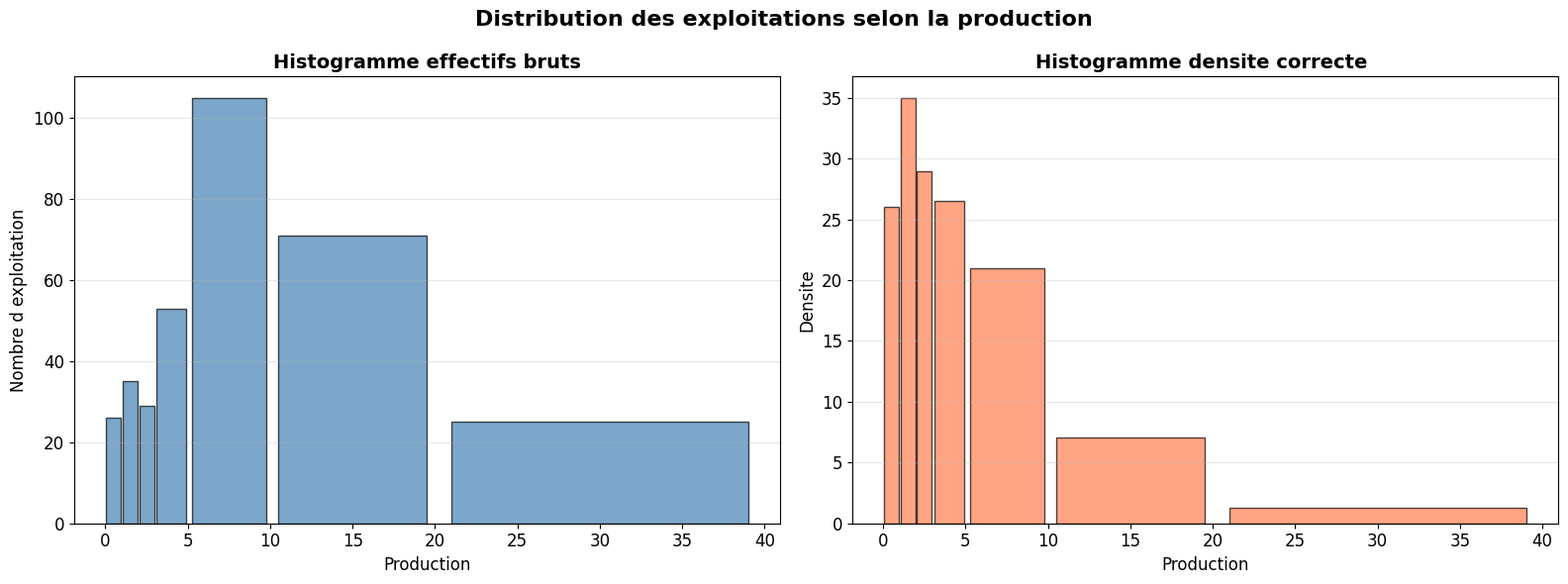
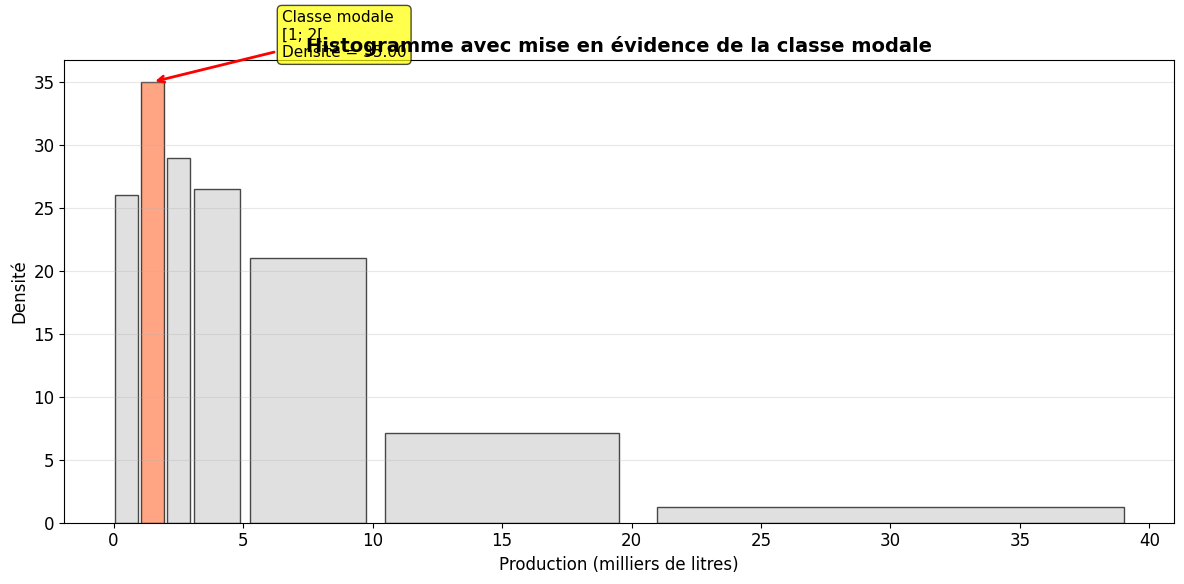
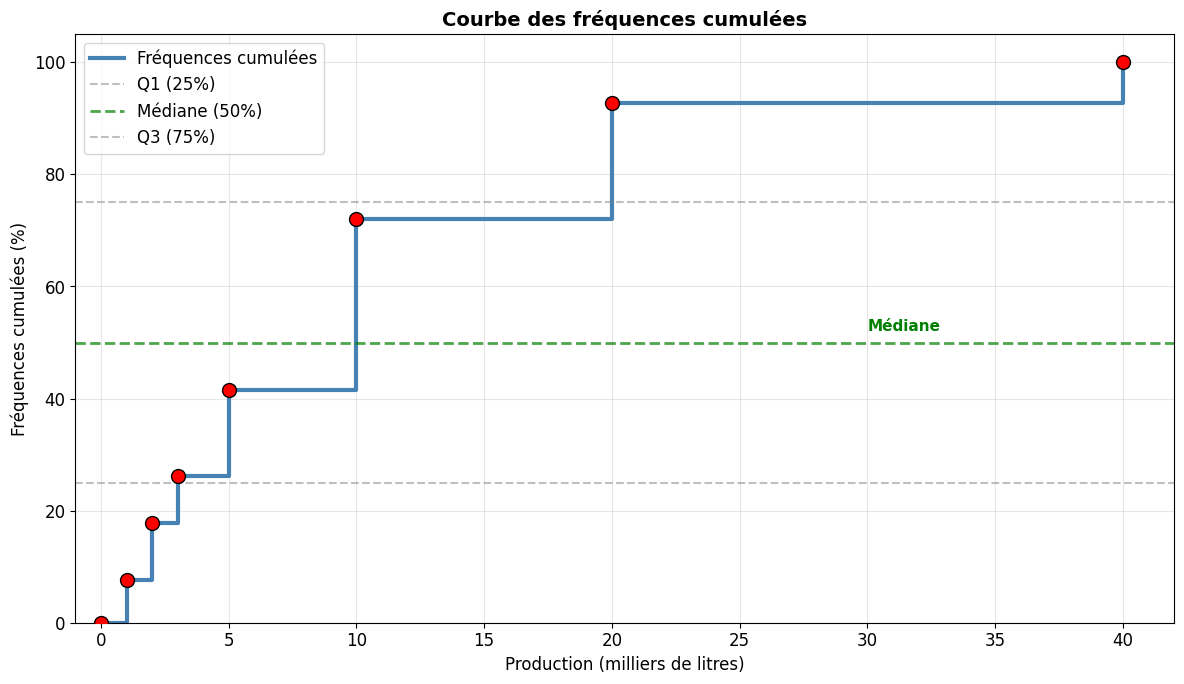
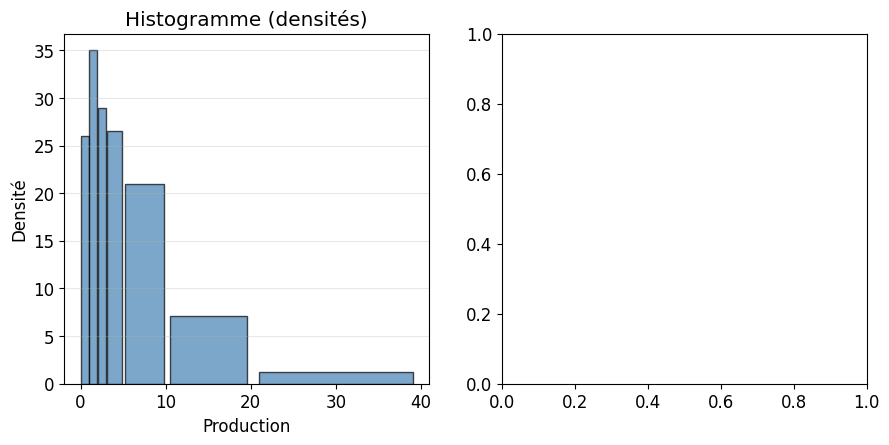

Generate these figures, in order, with matplotlib: (Note: this script raises an exception after producing the figures.)
# -*- coding: utf-8 -*-
"""Untitled17.ipynb

Automatically generated by Colab.

Original file is located at
    https://colab.research.google.com/drive/1g7G5lmiP5nvCl-tLEYFzJd-T_aeyx0EX
"""

import pandas as pd
import numpy as np
import matplotlib.pyplot as plt
import seaborn as sns
from scipy import stats

plt.style.use('default')
sns.set_palette('husl')
plt.rcParams['figure.figsize'] = (14, 8)
plt.rcParams['font.size'] = 12

data = {
    'borne_inf' : [0,1,2,3,5,10,20],
    'borne_sup' : [1,2,3,5,10,20,40],
    'effectif' : [26, 35, 29, 53, 105, 71, 25]
}
df = pd.DataFrame(data)

df['centre'] = (df['borne_inf'] + df['borne_sup']) / 2
df['amplitude'] = df['borne_sup'] - df['borne_inf']
df['densite'] = df['effectif'] / df['amplitude']
df['freq_rel'] = df['effectif'] / df['effectif'].sum() * 100

print("-"*60)
print("Donnes des Exploitations laitieres")
print("-" *60)
print(df.to_string(index=False))
print(f"Nombre total des exploitation: {df['effectif'].sum()}")

#tracé Histogramme
def tracer_histogramme(df):
  fig, (ax1, ax2) = plt.subplots(1, 2, figsize=(16, 6))
  ax1.bar(df['centre'], df['effectif'],
      width = df['amplitude'] * 0.9,
      edgecolor= 'black'       ,
      color= 'steelblue',
      alpha=0.7
  )
  ax1.set_xlabel('Production', fontsize=12)
  ax1.set_ylabel('Nombre d exploitation', fontsize=12)
  ax1.set_title('Histogramme effectifs bruts', fontsize=14, fontweight='bold')
  ax1.grid(True, alpha=0.3, axis='y')

  largeurs = df['amplitude'].values
  hauteurs = df['densite'].values

  ax2.bar(df['centre'], hauteurs, width=largeurs * 0.9, edgecolor='black', color='coral', alpha=0.7 )

  ax2.set_xlabel('Production', fontsize=12)
  ax2.set_ylabel('Densite', fontsize=12)
  ax2.set_title('Histogramme densite correcte ', fontsize=14, fontweight='bold')
  ax2.grid(True, alpha=0.3, axis='y')

  plt.suptitle('Distribution des exploitations selon la production', fontsize=16, fontweight='bold')
  plt.tight_layout()
  plt.show()
  return

tracer_histogramme(df)

#classe Modale
def determiner_classe_modale(df):
  idx_modale = df['densite'].idxmax()
  classe_modale = df.loc[idx_modale]
  print("-"*60)
  print("Classe Modale")
  print("-" *60)
  print(f"Classe : [{classe_modale['borne_inf']}; {classe_modale['borne_sup']}[")
  print(f"Effectif : {classe_modale['effectif']} exploitations")
  print(f"Amplitude : {classe_modale['amplitude']}")
  print(f"Densité : {classe_modale['densite']:.2f} expl./unité")

  idx_max_effectif = df['effectif'].idxmax()
  if idx_modale != idx_max_effectif:
    print(f"Classe avec plus grand effectif : [{df.loc[idx_max_effectif, 'borne_inf']}; "
              f"{df.loc[idx_max_effectif, 'borne_sup']}[ (effectif = {df.loc[idx_max_effectif, 'effectif']})")


  return classe_modale
classe_modale = determiner_classe_modale(df)

# ============================================================
# VISUALISATION AVEC MISE EN ÉVIDENCE DE LA CLASSE MODALE
# ============================================================

def visualiser_classe_modale(df, classe_modale):
    """
    Histogramme avec la classe modale mise en évidence
    """
    plt.figure(figsize=(12, 6))

    # Couleurs : une couleur différente pour la classe modale
    colors = ['lightgray'] * len(df)
    colors[df['densite'].idxmax()] = 'coral'

    plt.bar(df['centre'], df['densite'],
            width=df['amplitude'] * 0.9,
            color=colors,
            edgecolor='black',
            alpha=0.7)

    # Annotation de la classe modale
    idx_mod = df['densite'].idxmax()
    plt.annotate(f'Classe modale\n[{df.loc[idx_mod, "borne_inf"]}; {df.loc[idx_mod, "borne_sup"]}[\n'
                f'Densité = {df.loc[idx_mod, "densite"]:.2f}',
                xy=(df.loc[idx_mod, 'centre'], df.loc[idx_mod, 'densite']),
                xytext=(df.loc[idx_mod, 'centre'] + 5, df.loc[idx_mod, 'densite'] + 2),
                arrowprops=dict(arrowstyle='->', color='red', lw=2),
                fontsize=11,
                bbox=dict(boxstyle="round,pad=0.3", facecolor="yellow", alpha=0.7))

    plt.xlabel('Production (milliers de litres)', fontsize=12)
    plt.ylabel('Densité', fontsize=12)
    plt.title('Histogramme avec mise en évidence de la classe modale',
              fontsize=14, fontweight='bold')
    plt.grid(True, alpha=0.3, axis='y')
    plt.tight_layout()
    plt.show()

visualiser_classe_modale(df, classe_modale)

# ============================================================
# FRÉQUENCES CUMULÉES
# ============================================================

# Calcul des effectifs cumulés
df['effectif_cum'] = df['effectif'].cumsum()
df['freq_cum'] = df['effectif_cum'] / df['effectif'].sum() * 100

# Pour la courbe, on prend les bornes supérieures
df_cum = pd.DataFrame({
    'borne_sup': df['borne_sup'],
    'freq_cum': df['freq_cum']
})

# Ajout du point (0,0) pour commencer la courbe
df_cum = pd.concat([
    pd.DataFrame({'borne_sup': [0], 'freq_cum': [0]}),
    df_cum
], ignore_index=True)

print("=" * 60)
print("TABLEAU DES FRÉQUENCES CUMULÉES")
print("=" * 60)
print(df[['borne_inf', 'borne_sup', 'effectif', 'effectif_cum', 'freq_cum']].to_string(index=False))

# ============================================================
# COURBE DES FRÉQUENCES CUMULÉES
# ============================================================

def tracer_courbe_freq_cumulees(df_cum, df):
    """
    Trace la courbe des fréquences cumulées (polygone des fréquences)
    """
    plt.figure(figsize=(12, 7))

    # Courbe en escalier (plus fidèle pour des classes)
    plt.step(df_cum['borne_sup'], df_cum['freq_cum'],
             where='post', linewidth=3, color='steelblue',
             label='Fréquences cumulées')

    # Points de jonction
    plt.scatter(df_cum['borne_sup'], df_cum['freq_cum'],
                color='red', s=100, zorder=5, edgecolor='black')

    # Lignes horizontales pour la médiane et les quartiles
    plt.axhline(y=25, color='gray', linestyle='--', alpha=0.5, label='Q1 (25%)')
    plt.axhline(y=50, color='green', linestyle='--', alpha=0.7, linewidth=2, label='Médiane (50%)')
    plt.axhline(y=75, color='gray', linestyle='--', alpha=0.5, label='Q3 (75%)')

    plt.xlabel('Production (milliers de litres)', fontsize=12)
    plt.ylabel('Fréquences cumulées (%)', fontsize=12)
    plt.title('Courbe des fréquences cumulées', fontsize=14, fontweight='bold')
    plt.grid(True, alpha=0.3)
    plt.legend()
    plt.xlim(-1, 42)
    plt.ylim(0, 105)

    # Annotation des points clés
    plt.text(30, 52, 'Médiane', fontsize=11, color='green', fontweight='bold')

    plt.tight_layout()
    plt.show()

tracer_courbe_freq_cumulees(df_cum, df)

# ============================================================
# MOYENNE (approchée par les centres de classes)
# ============================================================

def calculer_moyenne(df):
    """
    Calcule la moyenne approchée à partir des centres de classes
    """
    total_exploitations = df['effectif'].sum()
    somme_produits = (df['centre'] * df['effectif']).sum()
    moyenne = somme_produits / total_exploitations

    print("=" * 60)
    print("MOYENNE APPROCHÉE")
    print("=" * 60)
    print(f"Moyenne = {moyenne:.2f} milliers de litres")
    print(f"          soit {moyenne*1000:.0f} litres")

    return moyenne

moyenne = calculer_moyenne(df)

# ============================================================
# MÉDIANE (par interpolation linéaire)
# ============================================================

def calculer_mediane(df):
    """
    Calcule la médiane par interpolation linéaire dans la classe médiane
    """
    total = df['effectif'].sum()
    rang_mediane = total / 2  # 172e exploitation

    # Recherche de la classe médiane
    effectif_cum = 0
    for idx, row in df.iterrows():
        if effectif_cum + row['effectif'] >= rang_mediane:
            classe_mediane = row
            effectif_avant = effectif_cum
            break
        effectif_cum += row['effectif']

    # Interpolation linéaire
    # Med = borne_inf + (rang_mediane - effectif_avant) / effectif_classe * amplitude
    mediane = (classe_mediane['borne_inf'] +
               (rang_mediane - effectif_avant) / classe_mediane['effectif'] *
               classe_mediane['amplitude'])

    print("=" * 60)
    print("MÉDIANE")
    print("=" * 60)
    print(f"Rang de la médiane : {rang_mediane:.0f}e exploitation")
    print(f"Classe médiane : [{classe_mediane['borne_inf']}; {classe_mediane['borne_sup']}[")
    print(f"Effectif avant la classe : {effectif_avant}")
    print(f"Effectif de la classe : {classe_mediane['effectif']}")
    print(f"Médiane = {mediane:.2f} milliers de litres")
    print(f"          soit {mediane*1000:.0f} litres")

    return mediane, classe_mediane

mediane, classe_mediane = calculer_mediane(df)

# ============================================================
# QUARTILES ET ÉCART INTERQUARTILE
# ============================================================

def calculer_quartiles(df):
    """
    Calcule Q1, Q3 et l'écart interquartile
    """
    total = df['effectif'].sum()

    # Q1 : rang = total/4
    rang_q1 = total / 4

    # Q3 : rang = 3*total/4
    rang_q3 = 3 * total / 4

    # Recherche des classes
    def trouver_valeur_quantile(rang):
        effectif_cum = 0
        for idx, row in df.iterrows():
            if effectif_cum + row['effectif'] >= rang:
                quantile = (row['borne_inf'] +
                           (rang - effectif_cum) / row['effectif'] *
                           row['amplitude'])
                return quantile, row, effectif_cum
            effectif_cum += row['effectif']

    q1, classe_q1, avant_q1 = trouver_valeur_quantile(rang_q1)
    q3, classe_q3, avant_q3 = trouver_valeur_quantile(rang_q3)

    ecart_interquartile = q3 - q1

    print("=" * 60)
    print("QUARTILES")
    print("=" * 60)
    print(f"Q1 (25%) : {q1:.2f} milliers de litres")
    print(f"   Rang : {rang_q1:.0f}e exploitation")
    print(f"   Classe : [{classe_q1['borne_inf']}; {classe_q1['borne_sup']}[")
    print(f"\nQ3 (75%) : {q3:.2f} milliers de litres")
    print(f"   Rang : {rang_q3:.0f}e exploitation")
    print(f"   Classe : [{classe_q3['borne_inf']}; {classe_q3['borne_sup']}[")
    print(f"\nÉcart interquartile : {ecart_interquartile:.2f} milliers de litres")
    print(f"                     soit {ecart_interquartile*1000:.0f} litres")

    return q1, q3, ecart_interquartile

q1, q3, eiq = calculer_quartiles(df)

# ============================================================
# VARIANCE ET ÉCART-TYPE
# ============================================================

def calculer_variance(df, moyenne):
    """
    Calcule la variance et l'écart-type (formule pondérée)
    """
    total = df['effectif'].sum()

    # Somme des (centre - moyenne)² * effectif
    somme_carres_ecarts = ((df['centre'] - moyenne)**2 * df['effectif']).sum()

    # Variance (population, pas échantillon)
    variance = somme_carres_ecarts / total

    # Écart-type
    ecart_type = np.sqrt(variance)

    # Coefficient de variation
    cv = (ecart_type / moyenne) * 100

    print("=" * 60)
    print("VARIANCE ET ÉCART-TYPE")
    print("=" * 60)
    print(f"Variance : {variance:.2f} (milliers de litres)²")
    print(f"Écart-type : {ecart_type:.2f} milliers de litres")
    print(f"            soit {ecart_type*1000:.0f} litres")
    print(f"Coefficient de variation : {cv:.1f}%")

    if cv < 15:
        print("→ Distribution peu dispersée (homogène)")
    elif cv < 30:
        print("→ Dispersion modérée")
    else:
        print("→ Distribution très dispersée (hétérogène)")

    return variance, ecart_type

variance, ecart_type = calculer_variance(df, moyenne)

# ============================================================
# TABLEAU DE BORD COMPLET
# ============================================================

def tableau_bord_complet(df, moyenne, mediane, q1, q3, variance, ecart_type):
    """
    Crée un tableau de bord avec toutes les informations
    """
    fig = plt.figure(figsize=(16, 10))

    # 1. Histogramme des densités
    ax1 = plt.subplot(2, 3, 1)
    ax1.bar(df['centre'], df['densite'],
            width=df['amplitude'] * 0.9,
            color='steelblue', edgecolor='black', alpha=0.7)
    ax1.set_xlabel('Production')
    ax1.set_ylabel('Densité')
    ax1.set_title('Histogramme (densités)')
    ax1.grid(True, alpha=0.3, axis='y')

    # 2. Boîte à moustaches (boxplot)
    ax2 = plt.subplot(2, 3, 2)
    # Simulation des données pour le boxplot
    np.random.seed(42)
    simulated_data = []
    for _, row in df.iterrows():
        simulated_data.extend(np.random.uniform(
            row['borne_inf'], row['borne_sup'],
            size=row['effectif']
        ))
    ax2.boxplot(simulated_data, vert=False)
    ax2.set_xlabel('Production')
    ax2.set_title('Boîte à moustaches')
    ax2.grid(True, alpha=0.3, axis='x')

    # 3. Courbe des fréquences cumulées
    ax3 = plt.subplot(2, 3, 3)
    ax3.step(df_cum['borne_sup'], df_cum['freq_cum'],
             where='post', linewidth=2, color='coral')
    ax3.axhline(y=50, color='green', linestyle='--', alpha=0.5)
    ax3.set_xlabel('Production')
    ax3.set_ylabel('Fréquences cumulées (%)')
    ax3.set_title('Courbe cumulative')
    ax3.grid(True, alpha=0.3)

    # 4. Tableau des indicateurs
    ax4 = plt.subplot(2, 3, (4, 6))
    ax4.axis('off')

    # Création d'un tableau avec les résultats
    cell_text = [
        ['Nombre d\'exploitations', f'{df["effectif"].sum()}'],
        ['Production totale', f'{moyenne * df["effectif"].sum():.0f} milliers L'],
        ['Production moyenne', f'{moyenne:.2f} milliers L'],
        ['Production médiane', f'{mediane:.2f} milliers L'],
        ['Q1 (25%)', f'{q1:.2f} milliers L'],
        ['Q3 (75%)', f'{q3:.2f} milliers L'],
        ['Écart interquartile', f'{eiq:.2f} milliers L'],
        ['Variance', f'{variance:.2f} (milliers L)²'],
        ['Écart-type', f'{ecart_type:.2f} milliers L'],
        ['Coefficient de variation', f'{(ecart_type/moyenne*100):.1f}%']
    ]

    table = ax4.table(cellText=cell_text,
                      colLabels=['Indicateur', 'Valeur'],
                      cellLoc='left',
                      loc='center',
                      colWidths=[0.4, 0.3])
    table.auto_set_font_size(False)
    table.set_fontsize(11)
    table.scale(1.2, 1.5)

    # Coloration des cellules
    for (i, j), cell in table.get_celld().items():
        if i == 0:  # En-tête
            cell.set_facecolor('#40466e')
            cell.set_text_props(color='white', weight='bold')
        elif i % 2 == 0:
            cell.set_facecolor('#f0f0f0')

    plt.suptitle('ANALYSE STATISTIQUE DES EXPLOITATIONS LAITIÈRES',
                 fontsize=16, fontweight='bold', y=1.02)
    plt.tight_layout()
    plt.show()

tableau_bord_complet(df, moyenne, mediane, q1, q3, variance, ecart_type)

# ============================================================
# RAPPORT FINAL
# ============================================================

print("\n" + "=" * 70)
print("RAPPORT D'ANALYSE - EXPLOITATIONS LAITIÈRES")
print("=" * 70)

print(f"""
1. STRUCTURE DE LA DISTRIBUTION
   • {df['effectif'].sum()} exploitations analysées
   • Classe modale : [{classe_modale['borne_inf']}; {classe_modale['borne_sup']}[
     (densité la plus forte : {classe_modale['densite']:.2f} expl./unité)

2. TENDANCE CENTRALE
   • Production moyenne : {moyenne:.2f} milliers de litres
   • Production médiane : {mediane:.2f} milliers de litres
   • La {'moyenne' if moyenne > mediane else 'médiane'} est plus élevée,
     distribution {'asymétrique à droite' if moyenne > mediane else 'asymétrique à gauche'}

3. DISPERSION
   • Écart-type : {ecart_type:.2f} milliers de litres
   • Écart interquartile : {eiq:.2f} milliers de litres
   • 50% des exploitations produisent entre {q1:.2f} et {q3:.2f} milliers de litres

4. HOMOGÉNÉITÉ
   • Coefficient de variation : {(ecart_type/moyenne*100):.1f}%
   • La distribution est {'homogène' if (ecart_type/moyenne*100) < 30 else 'hétérogène'}

5. INTERPRÉTATION MÉTIER
   • La majorité des exploitations ({df.iloc[4:6]["effectif"].sum()} sur {df["effectif"].sum()})
     se concentre dans les classes 5-20 milliers de litres
   • Il existe un petit groupe d'exploitations très productives (20-40 milliers L)
   • Un autre groupe d'exploitations a une production très faible (moins de 2 milliers L)
""")
